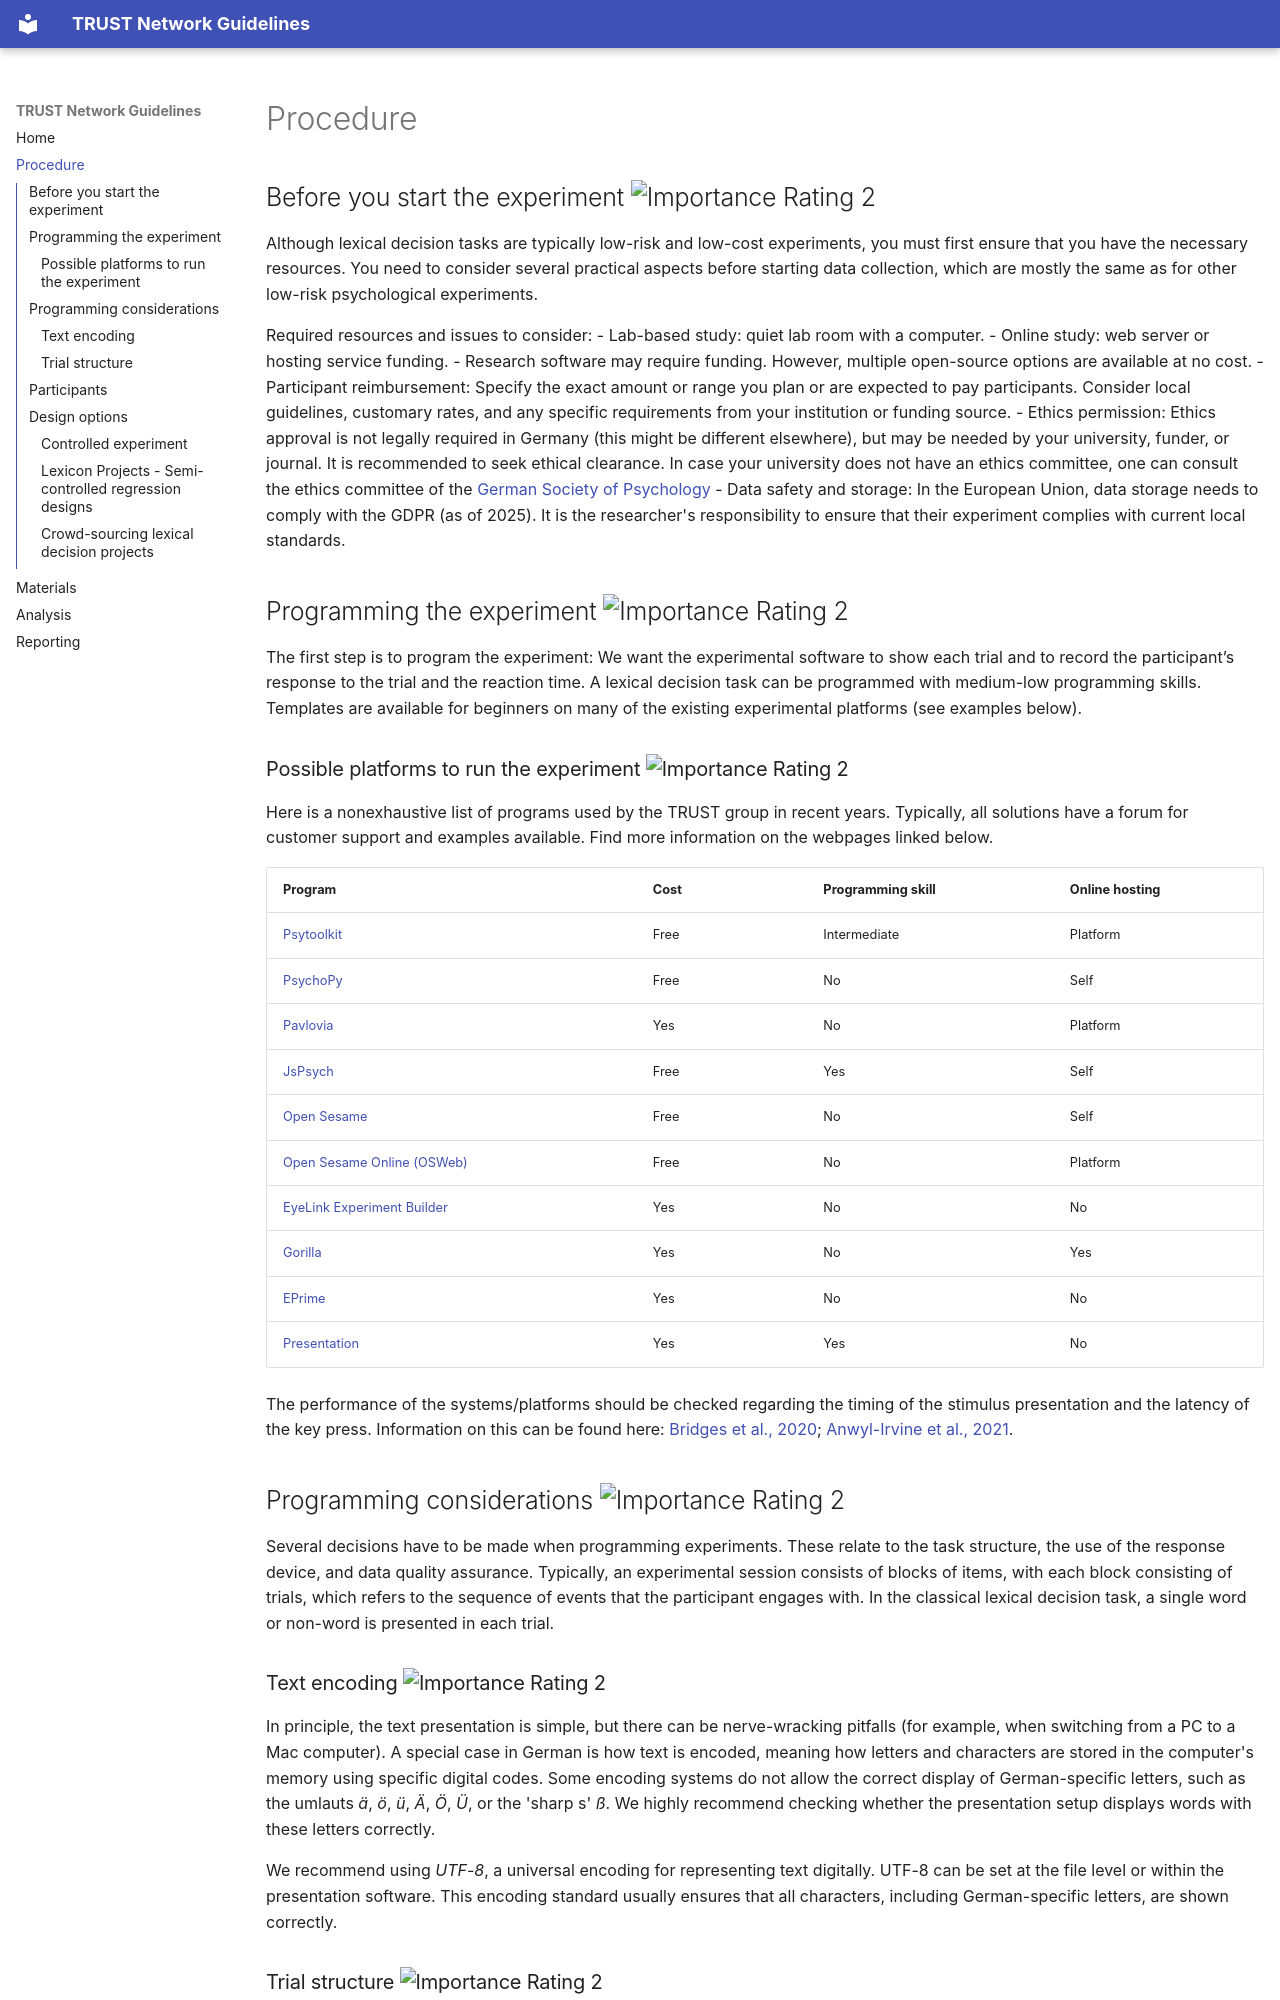

repository: GEWONN/trust-network-guidelines-v02 · page: procedure/index.html · generator: mkdocs

## Before you start the experiment  ![Importance Rating 2](images/rating5.png)
Although lexical decision tasks are typically low-risk and low-cost experiments, you must first ensure that you have the necessary resources. You need to consider several practical aspects before starting data collection, which are mostly the same as for other low-risk psychological experiments.

Required resources and issues to consider:
- Lab-based study: quiet lab room with a computer. 
- Online study: web server or hosting service funding. 
- Research software may require funding. However, multiple open-source options are available at no cost. 
- Participant reimbursement: Specify the exact amount or range you plan or are expected to pay participants. Consider local guidelines, customary rates, and any specific requirements from your institution or funding source.
- Ethics permission: Ethics approval is not legally required in Germany (this might be different elsewhere), but may be needed by your university, funder, or journal. It is recommended to seek ethical clearance. In case your university does not have an ethics committee, one can consult the ethics committee of the [German Society of Psychology](https://www.dgps.de/serviceangebote/ethikkommission)
- Data safety and storage: In the European Union, data storage needs to comply with the GDPR (as of 2025). It is the researcher's responsibility to ensure that their experiment complies with current local standards. 

## Programming the experiment  ![Importance Rating 2](images/rating5.png)
The first step is to program the experiment: We want the experimental software to show each trial and to record the participant’s response to the trial and the reaction time. A lexical decision task can be programmed with medium-low programming skills. Templates are available for beginners on many of the existing experimental platforms (see examples below).

### Possible platforms to run the experiment  ![Importance Rating 2](images/rating4.png)
Here is a nonexhaustive list of programs used by the TRUST group in recent years. Typically, all solutions have a forum for customer support and examples available. Find more information on the webpages linked below. 

| Program                                                                       | Cost     | Programming skill | Online hosting | 
|-------------------------------------------------------------------------------|----------|-------------------|----------------|
| [Psytoolkit](https://www.psytoolkit.org)                                      | Free     | Intermediate      | Platform       | 
| [PsychoPy](https://www.psychopy.org/)                                         | Free     | No                | Self           |
| [Pavlovia](https://pavlovia.org/)                                             | Yes      | No                | Platform       |
| [JsPsych](https://www.jspsych.org/v7/)                                        | Free     | Yes               | Self           |
| [Open Sesame](https://osdoc.cogsci.nl/)                                       | Free     | No                | Self           |
| [Open Sesame Online (OSWeb)](https://osdoc.cogsci.nl/3.3/manual/osweb/osweb/) | Free     | No                | Platform       |
| [EyeLink Experiment Builder](https://www.sr-research.com/experiment-builder/) | Yes      | No                | No             |
| [Gorilla](https://gorilla.sc/)                                                | Yes      | No                | Yes            |
| [EPrime](https://pstnet.com/products/e-prime/)                                | Yes      | No                | No             |
| [Presentation](https://neurobs.com/)                                          | Yes      | Yes               | No             |



The performance of the systems/platforms should be checked regarding the timing of the stimulus presentation and the latency of the key press. Information on this can be found here: [Bridges et al., 2020](https://doi.org/10.7717/peerj.9414); [Anwyl-Irvine et al., 2021](https://doi.org/10.3758/s13428-020-01501-5).

## Programming considerations  ![Importance Rating 2](images/rating5.png)
Several decisions have to be made when programming experiments. These relate to the task structure, the use of the response device, and data quality assurance. Typically, an experimental session consists of blocks of items, with each block consisting of trials, which refers to the sequence of events that the participant engages with. In the classical lexical decision task, a single word or non-word is presented in each trial.

### Text encoding  ![Importance Rating 2](images/rating5.png)
In principle, the text presentation is simple, but there can be nerve-wracking pitfalls (for example, when switching from a PC to a Mac computer). A special case in German is how text is encoded, meaning how letters and characters are stored in the computer's memory using specific digital codes. Some encoding systems do not allow the correct display of German-specific letters, such as the umlauts *ä*, *ö*, *ü*, *Ä*, *Ö*, *Ü*, or the 'sharp s' *ß*. We highly recommend checking whether the presentation setup displays words with these letters correctly. 

We recommend using *UTF-8*, a universal encoding for representing text digitally. UTF-8 can be set at the file level or within the presentation software. This encoding standard usually ensures that all characters, including German-specific letters, are shown correctly.
